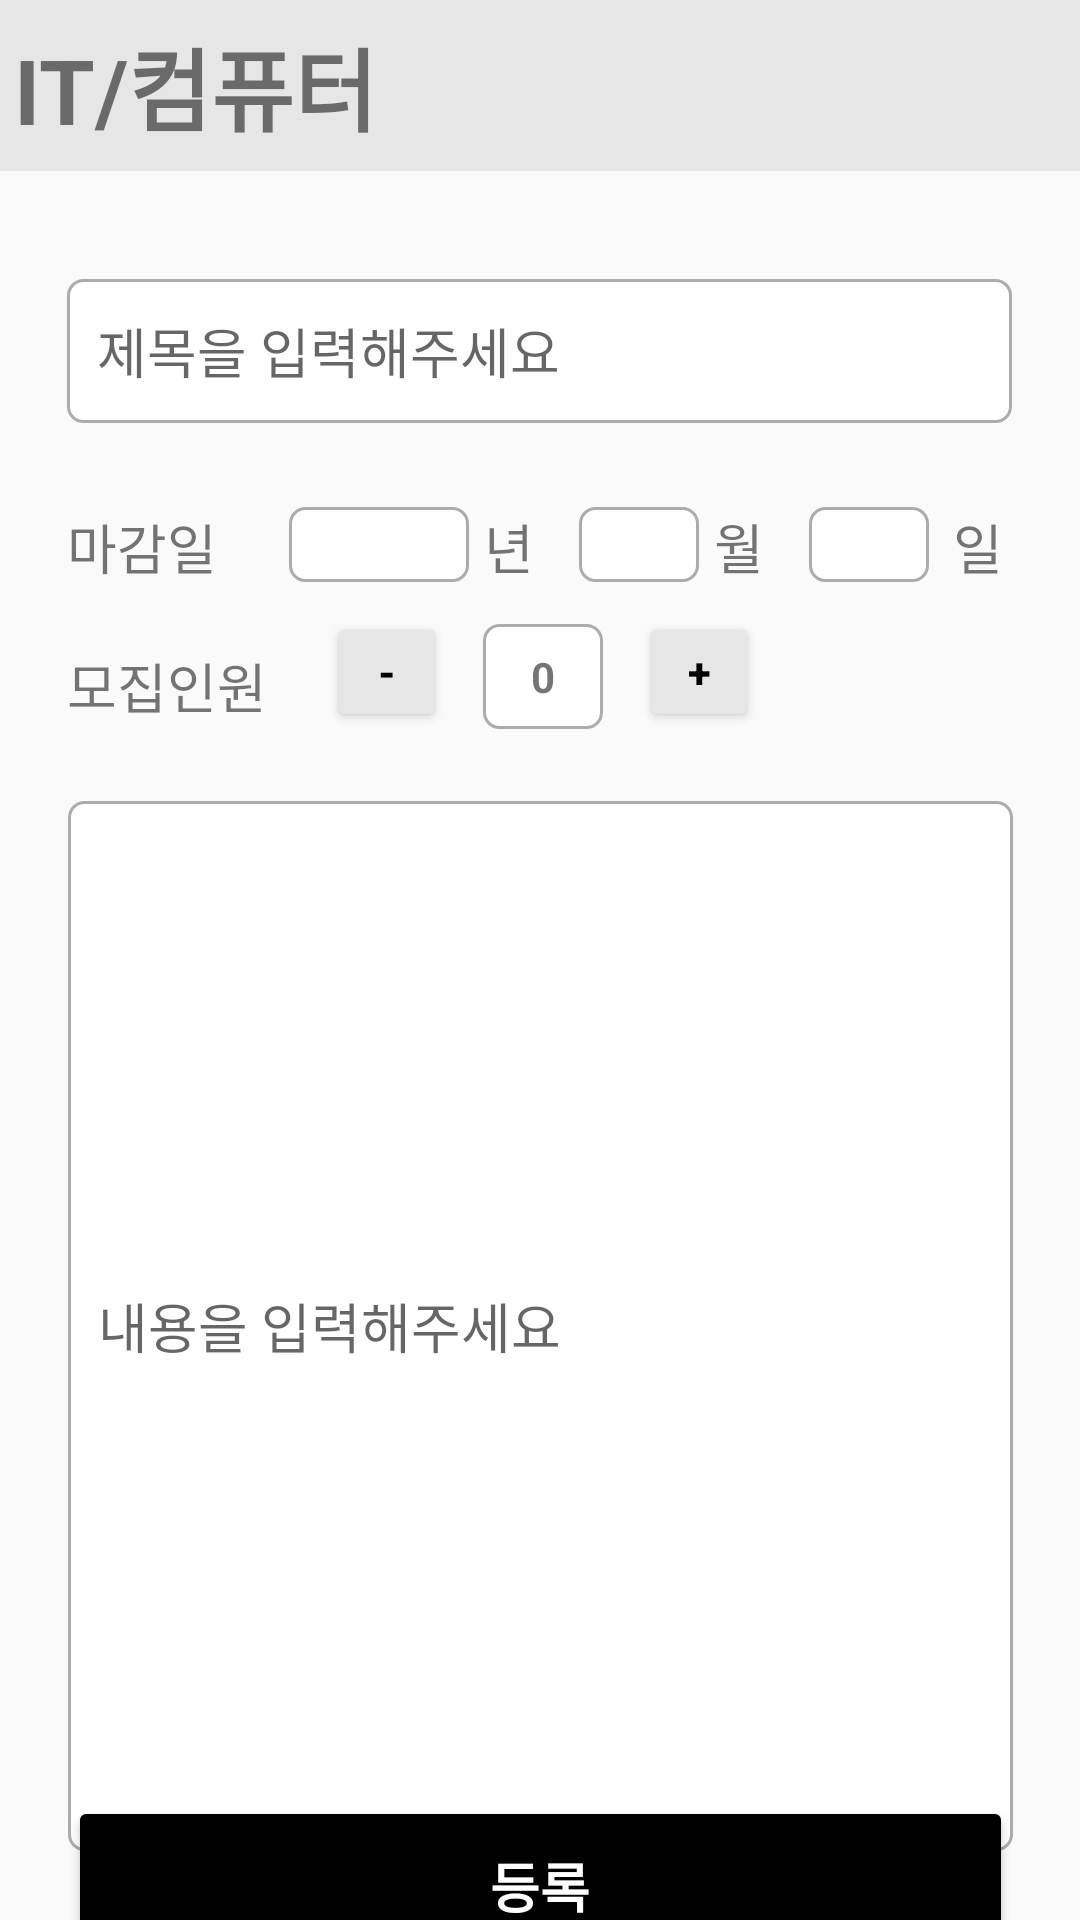

This screen was rendered from an Android layout file. Write that file and the resources it references.
<!-- AndroidManifest.xml: application theme Theme.AppCompat.Light.NoActionBar -->
<!-- res/layout/write6.xml -->
<?xml version="1.0" encoding="utf-8"?>
<androidx.constraintlayout.widget.ConstraintLayout xmlns:android="http://schemas.android.com/apk/res/android"
    xmlns:app="http://schemas.android.com/apk/res-auto"
    xmlns:tools="http://schemas.android.com/tools"
    android:layout_width="match_parent"
    android:layout_height="match_parent">
//write
    <EditText
        android:id="@+id/et_title"
        android:layout_width="315dp"
        android:layout_height="48dp"
        android:layout_gravity="center_vertical"
        android:layout_marginTop="36dp"
        android:layout_weight="1"

        android:background="@drawable/roundline_gray"
        android:ems="10"
        android:hint="제목을 입력해주세요"
        android:inputType="textPersonName"
        android:paddingLeft="10dp"
        app:layout_constraintEnd_toEndOf="parent"
        app:layout_constraintHorizontal_bias="0.497"
        app:layout_constraintStart_toStartOf="parent"
        app:layout_constraintTop_toBottomOf="@+id/back" />

    <EditText
        android:id="@+id/et_content"
        android:layout_width="315dp"
        android:layout_height="350dp"
        android:layout_gravity="center_vertical"
        android:layout_marginTop="24dp"

        android:layout_weight="1"
        android:background="@drawable/roundline_gray"
        android:ems="10"
        android:hint="내용을 입력해주세요"
        android:inputType="textPersonName"
        android:paddingLeft="10dp"
        app:layout_constraintEnd_toEndOf="parent"
        app:layout_constraintStart_toStartOf="parent"
        app:layout_constraintTop_toBottomOf="@+id/tv_peopleNum" />

    <TextView
        android:id="@+id/back"

        android:layout_width="411dp"
        android:layout_height="57dp"


        android:background="@color/gray"
        app:layout_constraintEnd_toEndOf="parent"
        app:layout_constraintStart_toStartOf="parent"
        app:layout_constraintTop_toTopOf="parent" />


    <TextView
        android:id="@+id/textView9"
        android:layout_width="wrap_content"
        android:layout_height="wrap_content"

        android:layout_marginStart="30dp"
        android:text="IT/컴퓨터"
        android:textSize="30dp"

        android:textStyle="bold"
        app:layout_constraintBottom_toBottomOf="@+id/back"
        app:layout_constraintStart_toStartOf="@+id/back"
        app:layout_constraintTop_toTopOf="@+id/back" />

    <TextView
        android:id="@+id/textView10"
        android:layout_width="wrap_content"
        android:layout_height="wrap_content"
        android:layout_marginTop="28dp"
        android:text="마감일"
        android:textSize="18dp"

        app:layout_constraintStart_toStartOf="@+id/et_title"
        app:layout_constraintTop_toBottomOf="@+id/et_title" />

    <TextView
        android:id="@+id/textView15"
        android:layout_width="wrap_content"
        android:layout_height="wrap_content"
        android:layout_marginTop="20dp"
        android:text="모집인원"

        android:textSize="18dp"
        app:layout_constraintStart_toStartOf="@+id/et_title"
        app:layout_constraintTop_toBottomOf="@+id/textView10" />

    <Spinner
        android:id="@+id/spinner"
        android:background="@drawable/roundline_gray"
        android:layout_width="60dp"
        android:layout_height="25dp"
        android:layout_marginStart="24dp"
        app:layout_constraintStart_toEndOf="@+id/textView10"
        app:layout_constraintTop_toTopOf="@+id/textView10" />

    <Spinner
        android:id="@+id/spinner3"
        android:layout_width="40dp"
        android:layout_height="25dp"
        android:layout_marginStart="15dp"
        android:background="@drawable/roundline_gray"
        app:layout_constraintStart_toEndOf="@+id/textView11"
        app:layout_constraintTop_toTopOf="@+id/textView10" />

    <Spinner
        android:id="@+id/spinner4"
        android:layout_width="40dp"
        android:layout_height="25dp"
        android:layout_marginStart="15dp"
        android:background="@drawable/roundline_gray"
        app:layout_constraintStart_toEndOf="@+id/textView13"
        app:layout_constraintTop_toTopOf="@+id/textView10" />

    <TextView
        android:id="@+id/textView11"
        android:layout_width="wrap_content"
        android:layout_height="wrap_content"
        android:layout_marginStart="5dp"
        android:text="년"
        android:textSize="18dp"
        app:layout_constraintStart_toEndOf="@+id/spinner"
        app:layout_constraintTop_toTopOf="@+id/spinner" />

    <TextView
        android:id="@+id/textView13"
        android:layout_width="wrap_content"
        android:layout_height="wrap_content"
        android:layout_marginStart="5dp"
        android:text="월"
        android:textSize="18dp"
        app:layout_constraintStart_toEndOf="@+id/spinner3"
        app:layout_constraintTop_toTopOf="@+id/spinner3" />

    <TextView
        android:id="@+id/textView14"
        android:layout_width="wrap_content"
        android:layout_height="wrap_content"
        android:layout_marginStart="5dp"
        android:text="일"
        android:textSize="18dp"
        app:layout_constraintEnd_toEndOf="@+id/et_title"
        app:layout_constraintStart_toEndOf="@+id/spinner4"
        app:layout_constraintTop_toTopOf="@+id/spinner3" />

    <Button
        android:id="@+id/btn_minus"
        android:layout_width="40dp"
        android:layout_height="40dp"
        android:layout_marginStart="20dp"
        android:layout_marginTop="10dp"
        android:backgroundTint="@color/gray"
        android:text="-"
        android:textStyle="bold"
        android:textColor="@color/black"
        app:layout_constraintStart_toEndOf="@+id/textView15"
        app:layout_constraintTop_toBottomOf="@+id/spinner" />

    <Button
        android:id="@+id/btn_plus"
        android:layout_width="40dp"
        android:layout_height="40dp"
        android:layout_marginStart="12dp"
        android:backgroundTint="@color/gray"
        android:text="+"
        android:textColor="@color/black"
        android:textStyle="bold"
        app:layout_constraintStart_toEndOf="@+id/tv_peopleNum"
        app:layout_constraintTop_toTopOf="@+id/btn_minus" />

    <TextView
        android:id="@+id/tv_peopleNum"
        android:layout_width="40dp"
        android:layout_height="35dp"
        android:layout_marginStart="12dp"
        android:layout_marginTop="4dp"
        android:background="@drawable/roundline_gray"
        android:text="0"
        android:gravity="center"
        android:textAlignment="center"
        android:textStyle="bold"
        app:layout_constraintStart_toEndOf="@+id/btn_minus"
        app:layout_constraintTop_toTopOf="@+id/btn_minus" />

    <Button
        android:id="@+id/btn_register"
        android:layout_width="315dp"
        android:layout_height="60dp"
        android:text="등록"
        android:textSize="18dp"
        android:textColor="@color/white"
        android:textStyle="bold"
        android:backgroundTint="@color/black"
        app:layout_constraintBottom_toBottomOf="parent"
        app:layout_constraintEnd_toEndOf="@+id/et_content"
        app:layout_constraintStart_toStartOf="@+id/et_content"
        app:layout_constraintTop_toBottomOf="@+id/et_content" />

</androidx.constraintlayout.widget.ConstraintLayout>
<!-- resources referenced by this layout -->
<resources>
  <color name="black">#FF000000</color>
  <color name="gray">#E7E6E6</color>
  <color name="white">#FFFFFFFF</color>
  <!-- drawable roundline_gray (drawable) -->
  <?xml version="1.0" encoding="utf-8"?>
  <selector xmlns:android="http://schemas.android.com/apk/res/android">
  
      <item
          android:bottom="1dp"
          android:left="1dp"
          android:right="1dp"
          android:top="1dp"
          >
          <shape android:shape="rectangle" >
              <stroke
                  android:width="1dp"
                  android:color="#AFABAB" />
  
              <solid android:color="#FFF" />
              <corners
                  android:bottomLeftRadius="5dp"
                  android:bottomRightRadius="5dp"
                  android:topLeftRadius="5dp"
                  android:topRightRadius="5dp" />
          </shape>
  
      </item>
  
  
  
  </selector>
</resources>
